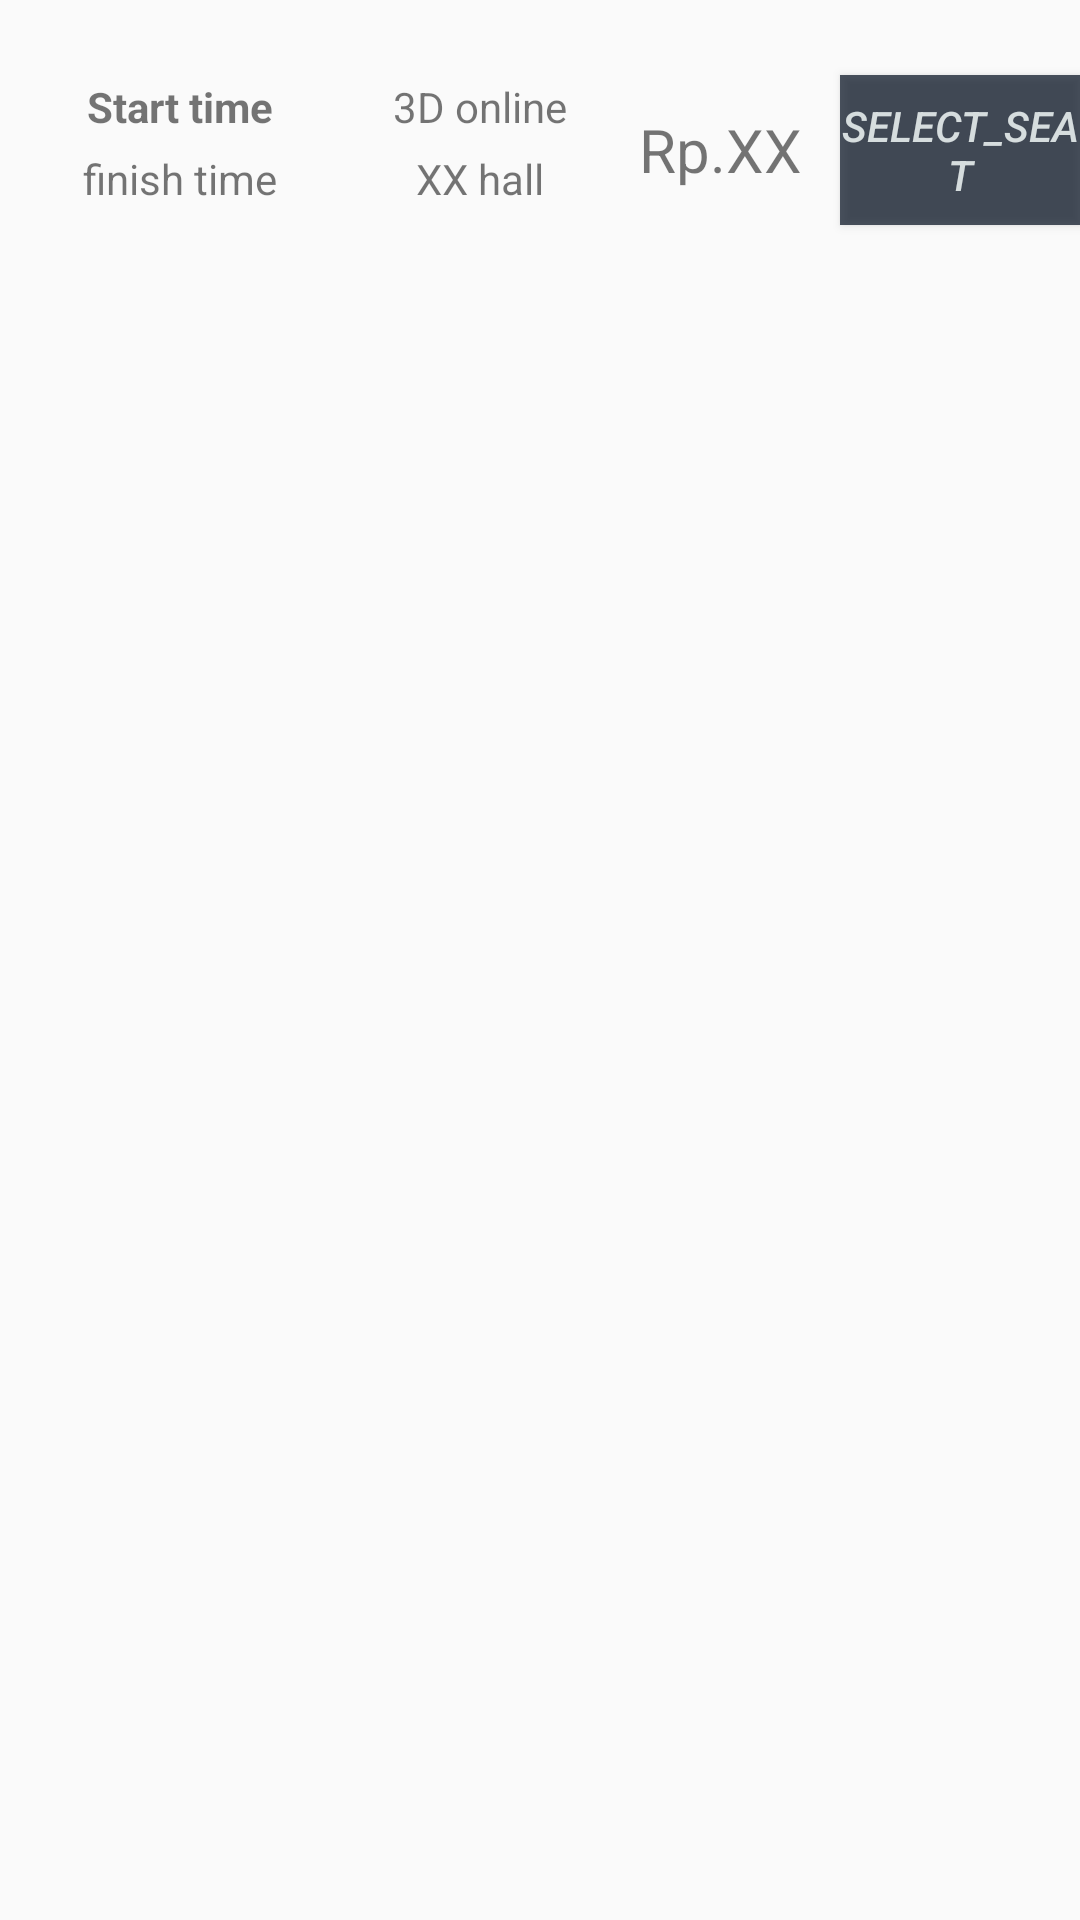

Here is an Android app screen rendered from its layout file. Give the layout XML and the strings, colors and styles it references.
<!-- AndroidManifest.xml: application theme AppTheme -->
<!-- res/layout/fragment_widget.xml -->
<?xml version="1.0" encoding="utf-8"?>
<LinearLayout
    xmlns:android="http://schemas.android.com/apk/res/android"
    android:orientation="horizontal" android:layout_width="match_parent"
    android:layout_height="match_parent">
<LinearLayout
    android:orientation="horizontal" android:layout_width="match_parent"
    android:layout_height="100dp">
    <LinearLayout
        android:orientation="vertical"
        android:layout_width="0dp"
        android:layout_weight="3"
        android:layout_height="match_parent"
        >

        <TextView
            android:id="@+id/start_time"
            android:layout_width="match_parent"
            android:layout_height="45dp"
            android:gravity="center_horizontal|bottom"
            android:text="Start time"
            android:textStyle="bold"
            android:typeface="sans" />
        <TextView
            android:id="@+id/finish_time"
            android:layout_marginTop="5dp"
            android:layout_width="match_parent"
            android:layout_gravity="center"
            android:gravity="center_horizontal|top"
            android:layout_weight="1"
            android:layout_height="0dp"
            android:text="finish time"
            />
    </LinearLayout>
    <LinearLayout
        android:orientation="vertical"
        android:layout_width="0dp"
        android:layout_weight="2"
        android:layout_height="match_parent"
        >
        <TextView
            android:id="@+id/movie_type"
            android:layout_width="match_parent"
            android:gravity="center_horizontal|bottom"
            android:layout_height="45dp"
            android:text="3D online"
            />
        <TextView
            android:id="@+id/movie_hall"
            android:layout_marginTop="5dp"
            android:layout_width="match_parent"
            android:layout_gravity="center"
            android:gravity="center_horizontal|top"
            android:layout_weight="1"
            android:layout_height="0dp"
            android:text="XX hall"
            />
    </LinearLayout>

    <TextView
        android:id="@+id/price"
        android:layout_width="0dp"
        android:layout_height="match_parent"
        android:layout_gravity="center"
        android:layout_weight="2"
        android:gravity="center"
        android:text="Rp.XX"
        android:textSize="20sp" />
    <Button
        android:id="@+id/select_seat"
        android:layout_width="0dp"
        android:layout_weight="2"
        android:layout_gravity="center"
        android:layout_height="50dp"
        android:background="#B4040F20"
        android:text="Select_seat"
        android:textAllCaps="true"
        android:textColor="#E2EAF0F0"
        android:textStyle="italic"
        >
    </Button>
</LinearLayout>
</LinearLayout>
<!-- resources referenced by this layout -->
<resources>
  <style name="AppTheme" parent="Theme.AppCompat.Light.NoActionBar">
          
          
          <item name="colorPrimaryDark">#366196</item>
          <item name="colorAccent">@color/colorAccent</item>
      </style>
  <color name="colorAccent">#ff4081</color>
</resources>
